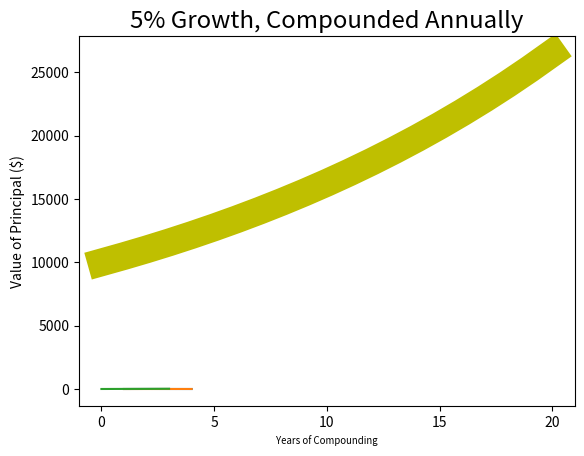
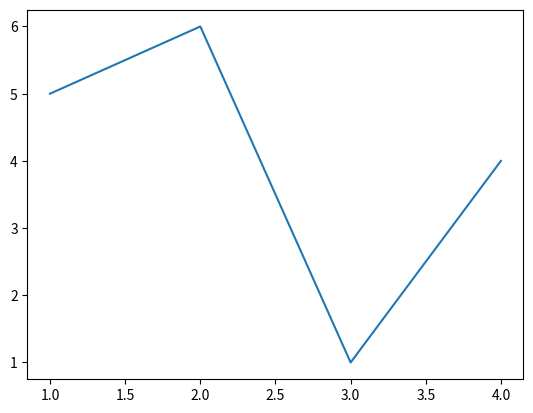

Write Python code to recreate these figures, in order. (Note: this script raises an exception after producing the figures.)
#!/usr/bin/env python3
# -*- coding: utf-8 -*-
"""
Created on Fri Apr 28 14:20:56 2023

[redacted]
"""

"""PLOTTING AND MORE ABOUT CLASSES"""

"""Plotting Using Matplotlib"""
# plt.sourceforge.net/users/index.html

import matplotlib.pyplot as plt 
plt.plot([1,2,3,4],[3,7,4,2])

plt.figure(1) # create figure 1
plt.plot([1,2,3,4],[2,3,4,5]) # draw on figure 1
plt.figure(2) # create figure 2
plt.plot([1,2,3,4],[5,6,1,4]) # draw on figure 2
plt.savefig('Fig-2') # save figure 2
plt.figure(1) # go back to working on figure 1.
plt.plot([4,10,13,23]) # draw on figure 1
plt.savefig('fig-1') # save figure 1

# compounded principal
principal = 10000
rate  = 0.05
value = []
years = 20 
for i in range(years+1):
    value.append(principal)
    principal +=principal*rate 
plt.plot(value)
plt.title("5% growth, Compounded anually")
plt.xlabel("years of compounding")
plt.ylabel("Value of Principal ($)")

# plt.sourceforge.net/users/index.html

plt.plot(value,'ko')
plt.title("5% growth, Compounded anually")
plt.xlabel("years of compounding")
plt.ylabel("Value of Principal ($)")

#### combined 
plt.plot(value,'ko')
plt.plot(value)
plt.title("5% growth, Compounded anually")
plt.xlabel("years of compounding")
plt.ylabel("Value of Principal ($)")

### example 
principal = 10000 #initial investment
interestRate = 0.05
years = 20
values = []
for i in range(years + 1):
    values.append(principal)
    principal += principal*interestRate
plt.plot(values, '-y', linewidth = 20)
plt.title('5% Growth, Compounded Annually',
fontsize = 'xx-large')
plt.xlabel('Years of Compounding', fontsize = 'x-small')
plt.ylabel('Value of Principal ($)')

#There are an enormous number of rcParams settings. A complete list can be 
#found at: http://plt.org/users/customizing.html

# http://plt.org/users/style_sheets.html#style-sheets

"""rcParams is a dictionary-like object in the matplotlib library that stores 
the default parameters used for creating and displaying plots. It contains a 
large number of parameters that control the appearance and behavior of various 
plot elements such as font sizes, line widths, colors, axes limits, and more.
"""
"""The values used in most of the remaining examples in this book were set 
with the code"""

# set line-width
plt.rcParams['lines.linewidth'] = 4
# set font-size for titles
plt.rcParams['axes.titlesize'] = 20
#set font size for labels on axes
plt.rcParams['axes.labelsize'] = 20
#set size of numbers on x-axis
plt.rcParams['xtick.labelsize'] = 16
#set size of numbers on y-axis
plt.rcParams['ytick.labelsize'] = 16
#set size of ticks on x-axis
plt.rcParams['xtick.major.size'] = 7
#set size of ticks on y-axis
plt.rcParams['ytick.major.size'] = 7
#set size of markers, e.g., circles representing points
plt.rcParams['lines.markersize'] = 10
#set number of times marker is shown when displaying legend
plt.rcParams['legend.numpoints'] = 1
#Set size of type in legend
plt.rcParams['legend.fontsize'] = 14

"""Plotting Mortgages, an Extended Example"""

import matplotlib.pyplot as plt
import numpy as np
def findPayment(loan, r, m):
    """Assumes: loan and r are floats, m an int
    Returns the monthly payment for a mortgage of size
    loan at a monthly rate of r for m months"""
    return loan*((r*(1+r)**m)/((1+r)**m - 1))
class Mortgage(object):
    """Abstract class for building different kinds of mortgages"""
    def __init__(self, loan, annRate, months):
        self.loan = loan
        self.annRate = annRate
        self.month = months
        self.rate = annRate/12.0
        self.paid = [0.0]
        self.outstanding = [loan]
        self.payment = findPayment(loan, self.rate, months)
        self.legend = None # descrption of mortgage
        
    def make_paymennt(self):
        self.paid.append(self.payment)
        reduction = self.payment - self.outstanding[-1]*self.rate
        self.outstanding.append(self.outstanding[-1]-reduction)
        
    def get_total_paid(self):
        return sum(self.paid)
    
    def __str__(self):
        return self.legend

    def plot_payments(self, style):
        plt.plot(self.paid[1:],style,label = self.legend)
        
    def plot_balance(self, style):
        plt.plot(self.outstanding, style, label = self.legend)
        
    def plot_tot_pd(self,style):
        totPd = [self.paid[0]]
        for i in range(1, len(self.paid)):
            totPd.append(totPd[-1] + self.paid[i])
        plt.plot(totPd,style, label = self.legend)
        
    def plot_net(self, style):
        totPd = [self.paid[0]]
        for i in range(1, len(self.paid)):
            totPd.append(totPd[-1] + self.paid[i])
            equityAcquired = np.array([self.loan] * \
                                         len(self.outstanding))
            equityAcquired = equityAcquired - \
                    np.array(self.outstanding)
            net = plt.array(totPd) - equityAcquired
            plt.plot(net, style, label = self.legend)

class Fixed(Mortgage):
    def __init__(self, loan, r , months):
        Mortgage.__init__(self, loan, r, months)
        self._legend = f'Fixed, {r*100:.1f}%'
        
    def make_payment(self):
        if len(self._paid) ==self._teaser_momnths +1:
            self._rate = self.nextRate
            self._payment = findPayment(self._outstanding[-1],
                                    self._rate,
                                    self._months - self._teaser_months)
        Mortgage.make_payment(self)
        
class Fixed_with_pts(Mortgage):
    def __init__(self, loan, r, months, pts):
        self._pts = pts 
        self._paid = [loan*(pts/100)]
        self._legend = f'Fixed, {r*100:.1f}%, {pts} poits'
        
class Two_rate(Mortgage):
    def __init__(self, loan, r, months, teaser_rate, teaser_months):
        Mortgage.__init__(self, loan, teaser_rate, months)
        self._teaser_months = teaser_months
        self._teaser_rate = teaser_rate
        self._nextRate = r/12
        self._legend = (f'{100*teaser_rate:.1f}% for' +
                        f'{self._teaser_months} months, then {100*r:.1f}%')
        
    def make_payment(self):
        if len(self._paid) ==self._teaser_momnths +1:
            self._rate = self.nextRate
            self._payment = findPayment(self._outstanding[-1],
                                    self._rate,
                                    self._months - self._teaser_months)
        Mortgage.make_payment(self)
            
def compare_mortgage(amt, years, fixed_rate, pts, pts_rate,
                     var_rate1, var_rate2, var_months):
    tot_months = years*12
    fixed1  = Fixed(amt, fixed_rate, tot_months)
    fixed2 =  Fixed_with_pts(amt, pts_rate, tot_months,pts)
    two_rate = Two_rate(amt, var_rate2, tot_months, var_rate1,var_months)
    morts = [fixed1,  fixed2, two_rate]
    for m in range(tot_months):
        for mort in morts:
            mort.make_payment()
    plot_mortgages(morts, amt)
    
def plot_mortgages(morts, amt):
    def label_plot(figure, title, x_label, y_label):
        plt.figure(figure)
        plt.title(title)
        plt.ylabel(y_label)
        plt.legend(loc = 'best')
    styles = ['k-','k-.','k:']
    # Give names to figure
    payments, cost, balance, net_cost = 0, 1, 2, 3
    for i in range(len(morts)):
        plt.figure(payments)
        morts[i].plot_payments(styles[i])
        plt.figure(cost)
        morts[i].plot_tot_pd(styles[i])
        plt.figure(balance)
        morts[i].plot_balance(styles[i])
        plt.figure(net_cost)
        morts.plot_net(styles[i])
    label_plot(payments,f'Monthly Payments of ${amt:,} Mortgages',
               'Months', 'Monthly Payments')
    label_plot(cost, f'Cash Outlay of $ {amt:,} Mortgages',
               'Months', 'Total Pyaments')
    label_plot(balance, f'Balance remaining of $ {amt:,}, Mortgages',
               'Months', "Remaining Loan Blance of $")
    label_plot(net_cost, f'Net Cost of ${amt:, } Mortgages',
               'Months', 'Payments - Equity $')

compare_mortgage(amt=200000, years=30, fixed_rate=0.07,
                  pts = 3.25, pts_rate=0.05, var_rate1=0.045,
                  var_rate2=0.095, var_months=48)


"""New STart"""
class Mortgage(object):
    """Abstract class for building different kinds of mortgages"""
    def __init__(self, loan, annRate, months):
        self.loan = loan
        self.rate = annRate/12.0
        self.months = months
        self.paid = [0.0]
        self.outstanding = [loan]
        self.payment = findPayment(loan, self.rate, months)
        self.legend = None #description of mortgage
    def makePayment(self):
        self.paid.append(self.payment)
        reduction = self.payment - self.outstanding[-1]*self.rate
        self.outstanding.append(self.outstanding[-1] - reduction)
    def getTotalPaid(self):
        return sum(self.paid)
    def __str__(self):
        return self.legend
    def plotPayments(self, style):
        plt.plot(self.paid[1:], style, label = self.legend)
    def plotBalance(self, style):
            plt.plot(self.outstanding, style, label = self.legend)
    def plotTotPd(self, style):
        totPd = [self.paid[0]]
        for i in range(1, len(self.paid)):
            totPd.append(totPd[-1] + self.paid[i])
            plt.plot(totPd, style, label = self.legend)
    def plotNet(self, style):
        totPd = [self.paid[0]]
        for i in range(1, len(self.paid)):
            totPd.append(totPd[-1] + self.paid[i])
        equityAcquired = np.array([self.loan] * \
                                     len(self.outstanding))
        equityAcquired = equityAcquired - \
                   np.array(self.outstanding)
        net = np.array(totPd) - equityAcquired
        plt.plot(net, style, label = self.legend)
        
class Fixed(Mortgage):
    def __init__(self, loan, r, months):
        Mortgage.__init__(self, loan, r, months)
        self.legend = 'Fixed, ' + str(r*100) + '%'

class FixedWithPts(Mortgage):
    def __init__(self, loan, r, months, pts):
        Mortgage.__init__(self, loan, r, months)
        self.pts = pts
        self.paid = [loan*(pts/100.0)]
        self.legend = 'Fixed, ' + str(r*100) + '%, '\
            + str(pts) + ' points'
            
class TwoRate(Mortgage):
    def __init__(self, loan, r, months, teaserRate, teaserMonths):
        Mortgage.__init__(self, loan, teaserRate, months)
        self.teaserMonths = teaserMonths
        self.teaserRate = teaserRate
        self.nextRate = r/12.0
        self.legend = str(teaserRate*100)\
            + '% for ' + str(self.teaserMonths)\
                + ' months, then ' + str(r*100) + '%'
                
    def makePayment(self):
        if len(self.paid) == self.teaserMonths + 1:
            self.rate = self.nextRate
            self.payment = findPayment(self.outstanding[-1],
                                       self.rate,
                                       self.months - self.teaserMonths)
            Mortgage.makePayment(self)
            
def compareMortgages(amt, years, fixedRate, pts, ptsRate,
                     varRate1, varRate2, varMonths):
    totMonths = years*12
    fixed1 = Fixed(amt, fixedRate, totMonths)
    fixed2 = FixedWithPts(amt, ptsRate, totMonths, pts)
    twoRate = TwoRate(amt, varRate2, totMonths, varRate1, varMonths)
    morts = [fixed1, fixed2, twoRate]
    for m in range(totMonths):
        for mort in morts:
            mort.makePayment()
    plotMortgages(morts, amt)
    
def plotMortgages(morts, amt):
    def labelPlot(figure, title, xLabel, yLabel):
        plt.figure(figure)
        plt.title(title)
        plt.xlabel(xLabel)
        plt.ylabel(yLabel)
        plt.legend(loc = 'best')
    styles = ['k-', 'k-.', 'k:']
    #Give names to figure numbers
    payments, cost, balance, netCost = 0, 1, 2, 3
    for i in range(len(morts)):
        plt.figure(payments)
        morts[i].plotPayments(styles[i])
        plt.figure(cost)
        morts[i].plotTotPd(styles[i])
        plt.figure(balance)
        morts[i].plotBalance(styles[i])
        plt.figure(netCost)
        morts[i].plotNet(styles[i])
    labelPlot(payments, 'Monthly Payments of $' + str(amt) +
              ' Mortgages', 'Months', 'Monthly Payments')
    labelPlot(cost, 'Cash Outlay of $' + str(amt) +
              ' Mortgages', 'Months', 'Total Payments')
    labelPlot(balance, 'Balance Remaining of $' + str(amt) +
              ' Mortgages', 'Months', 'Remaining Loan Balance of $')
    labelPlot(netCost, 'Net Cost of $' + str(amt) + ' Mortgages',
              'Months', 'Payments - Equity $')
compareMortgages(amt=200000, years=30, fixedRate=0.07,
                 pts = 3.25, ptsRate=0.05,
                 varRate1=0.045, varRate2=0.095, varMonths=48)

